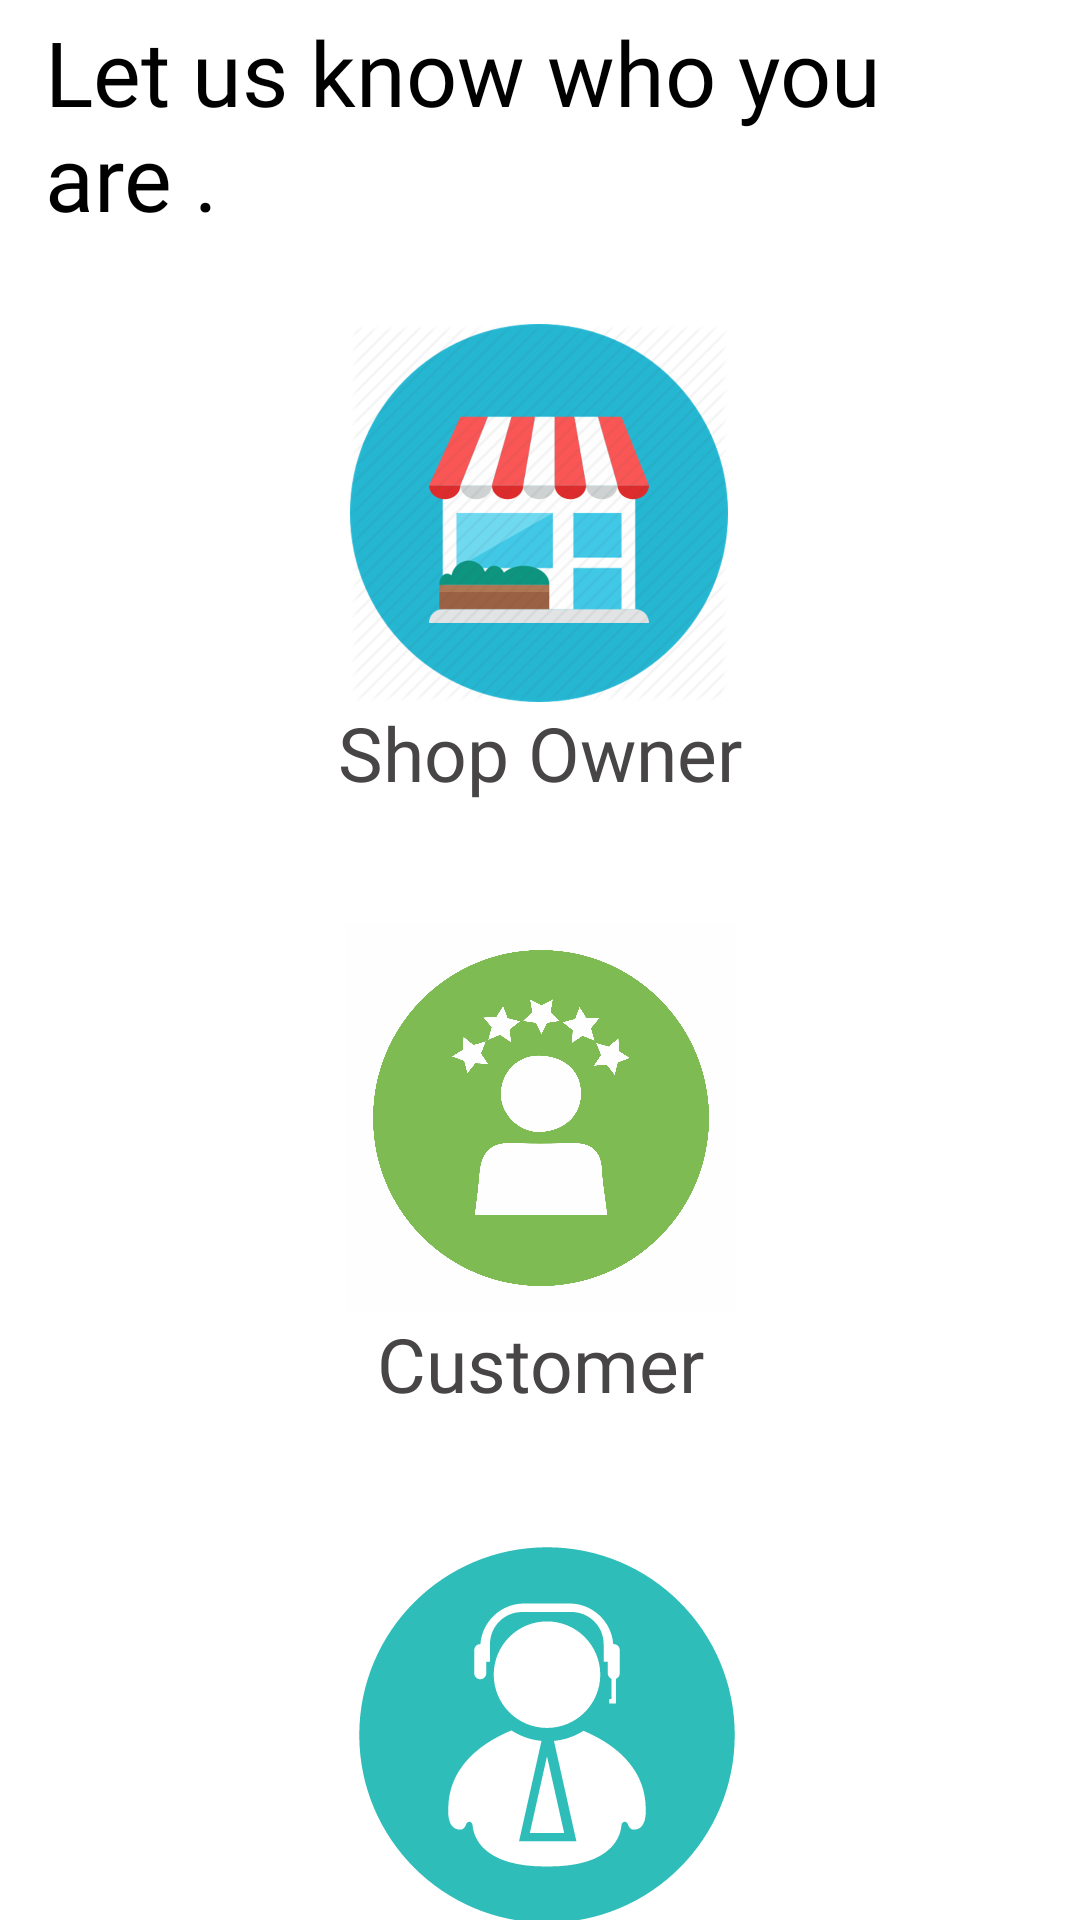

Here is an Android app screen rendered from its layout file. Give the layout XML and the strings, colors and styles it references.
<!-- AndroidManifest.xml: application theme Theme.Shrine -->
<!-- res/layout/activity_select_user.xml -->
<?xml version="1.0" encoding="utf-8"?>
<androidx.constraintlayout.widget.ConstraintLayout xmlns:android="http://schemas.android.com/apk/res/android"
    xmlns:app="http://schemas.android.com/apk/res-auto"
    xmlns:tools="http://schemas.android.com/tools"
    android:id="@+id/container"
    android:layout_width="match_parent"
    android:background="#fff"
    android:layout_height="match_parent"
    tools:context=".PreSignup.SelectUser">

    <androidx.constraintlayout.widget.Guideline
        android:id="@+id/guideline"
        android:layout_width="wrap_content"
        android:layout_height="wrap_content"
        android:orientation="horizontal"
        app:layout_constraintGuide_begin="76dp" />

    <androidx.constraintlayout.widget.Guideline
        android:id="@+id/guideline2"
        android:layout_width="wrap_content"
        android:layout_height="wrap_content"
        android:orientation="vertical"
        app:layout_constraintGuide_begin="205dp" />

    <TextView
        android:id="@+id/head"
        android:layout_width="wrap_content"
        android:layout_height="wrap_content"
        android:layout_marginTop="6dp"
        android:elevation="25dp"
        android:fontFamily="@font/raleway"
        android:padding="15dp"
        android:text="Let us know who you are ."
        android:textColor="#000"
        android:textSize="30dp"
        android:translationZ="20dp"
        app:layout_constraintBottom_toTopOf="@+id/guideline"
        app:layout_constraintEnd_toEndOf="parent"
        app:layout_constraintStart_toStartOf="parent"
        app:layout_constraintTop_toTopOf="parent" />

    <ImageView
        android:id="@+id/shopOwnerImg"
        android:layout_width="126dp"
        android:layout_height="126dp"
        android:layout_marginTop="32dp"
        android:clickable="true"
        android:foreground="?android:attr/selectableItemBackground"
        android:translationZ="35dp"

        app:layout_constraintEnd_toEndOf="parent"
        app:layout_constraintHorizontal_bias="0.498"
        app:layout_constraintStart_toStartOf="parent"
        app:layout_constraintTop_toTopOf="@+id/guideline"
        app:srcCompat="@drawable/shop" />

    <TextView
        android:id="@+id/textView2"
        android:layout_width="wrap_content"
        android:layout_height="wrap_content"
        android:fontFamily="@font/monsterregular"
        android:text="Shop Owner"
        android:textColor="#474545"
        android:textSize="25dp"
        app:layout_constraintEnd_toEndOf="@+id/shopOwnerImg"
        app:layout_constraintHorizontal_bias="0.483"
        app:layout_constraintStart_toStartOf="@+id/shopOwnerImg"
        app:layout_constraintTop_toBottomOf="@+id/shopOwnerImg" />

    <ImageView
        android:id="@+id/customerImg"
        style="@style/BaseAppTheme"
        android:layout_width="130dp"
        android:layout_height="130dp"
        android:layout_marginTop="40dp"
        android:background="@drawable/custome"
        android:clickable="true"
        android:foreground="?android:attr/selectableItemBackground"
        app:layout_constraintEnd_toEndOf="@+id/textView2"
        app:layout_constraintHorizontal_bias="0.555"
        app:layout_constraintStart_toStartOf="@+id/textView2"
        app:layout_constraintTop_toBottomOf="@+id/textView2" />

    <TextView
        android:id="@+id/textView3"
        android:layout_width="wrap_content"
        android:layout_height="wrap_content"
        android:fontFamily="@font/monsterregular"

        android:text="Customer"
        android:textColor="#474545"
        android:textSize="25dp"
        app:layout_constraintEnd_toEndOf="@+id/customerImg"
        app:layout_constraintStart_toStartOf="@+id/customerImg"
        app:layout_constraintTop_toBottomOf="@+id/customerImg" />

    <ImageView
        android:id="@+id/staffImg"
        android:layout_width="126dp"
        android:layout_height="126dp"
        android:layout_marginTop="44dp"
        android:foreground="?android:attr/selectableItemBackground"

        android:src="@drawable/ic_staff"
        app:layout_constraintEnd_toEndOf="@+id/customerImg"
        app:layout_constraintHorizontal_bias="1.0"
        app:layout_constraintStart_toStartOf="@+id/customerImg"
        app:layout_constraintTop_toBottomOf="@+id/textView3" />

    <TextView
        android:id="@+id/textView"
        android:layout_width="wrap_content"
        android:layout_height="wrap_content"
        android:fontFamily="@font/monsterregular"
        android:text="Staff"

        android:textColor="#474545"
        android:textSize="25dp"

        app:layout_constraintBottom_toBottomOf="parent"
        app:layout_constraintEnd_toEndOf="@+id/staffImg"
        app:layout_constraintHorizontal_bias="0.441"
        app:layout_constraintStart_toStartOf="@+id/staffImg"
        app:layout_constraintTop_toBottomOf="@+id/staffImg"
        app:layout_constraintVertical_bias="0.0" />
</androidx.constraintlayout.widget.ConstraintLayout>
<!-- resources referenced by this layout -->
<resources>
  <!-- drawable custome: png bitmap (drawable-hdpi, 92717 bytes) -->
  <!-- drawable ic_staff: vector/xml drawable (drawable, 46277 chars, omitted) -->
  <!-- drawable shop: png bitmap (drawable, 31445 bytes) -->
  <style name="BaseAppTheme" parent="android:Theme.Material.Light">
          
          <item name="android:windowActivityTransitions">true</item>
  
          
  
  
      </style>
  <style name="Theme.Shrine" parent="Theme.MaterialComponents.Light.NoActionBar">
          
          <item name="colorPrimary">@color/colorPrimary</item>
          <item name="colorPrimaryDark">@color/colorPrimaryDark</item>
          <item name="colorAccent">@color/colorAccent</item>
          <item name="android:textColorPrimary">@color/textColorPrimary</item>
  
      </style>
  <color name="colorPrimary">#4CBE42</color>
  <color name="colorPrimaryDark">#21bfbe</color>
  <color name="colorAccent">#DD2C00</color>
  <color name="textColorPrimary">#442C2E</color>
</resources>
